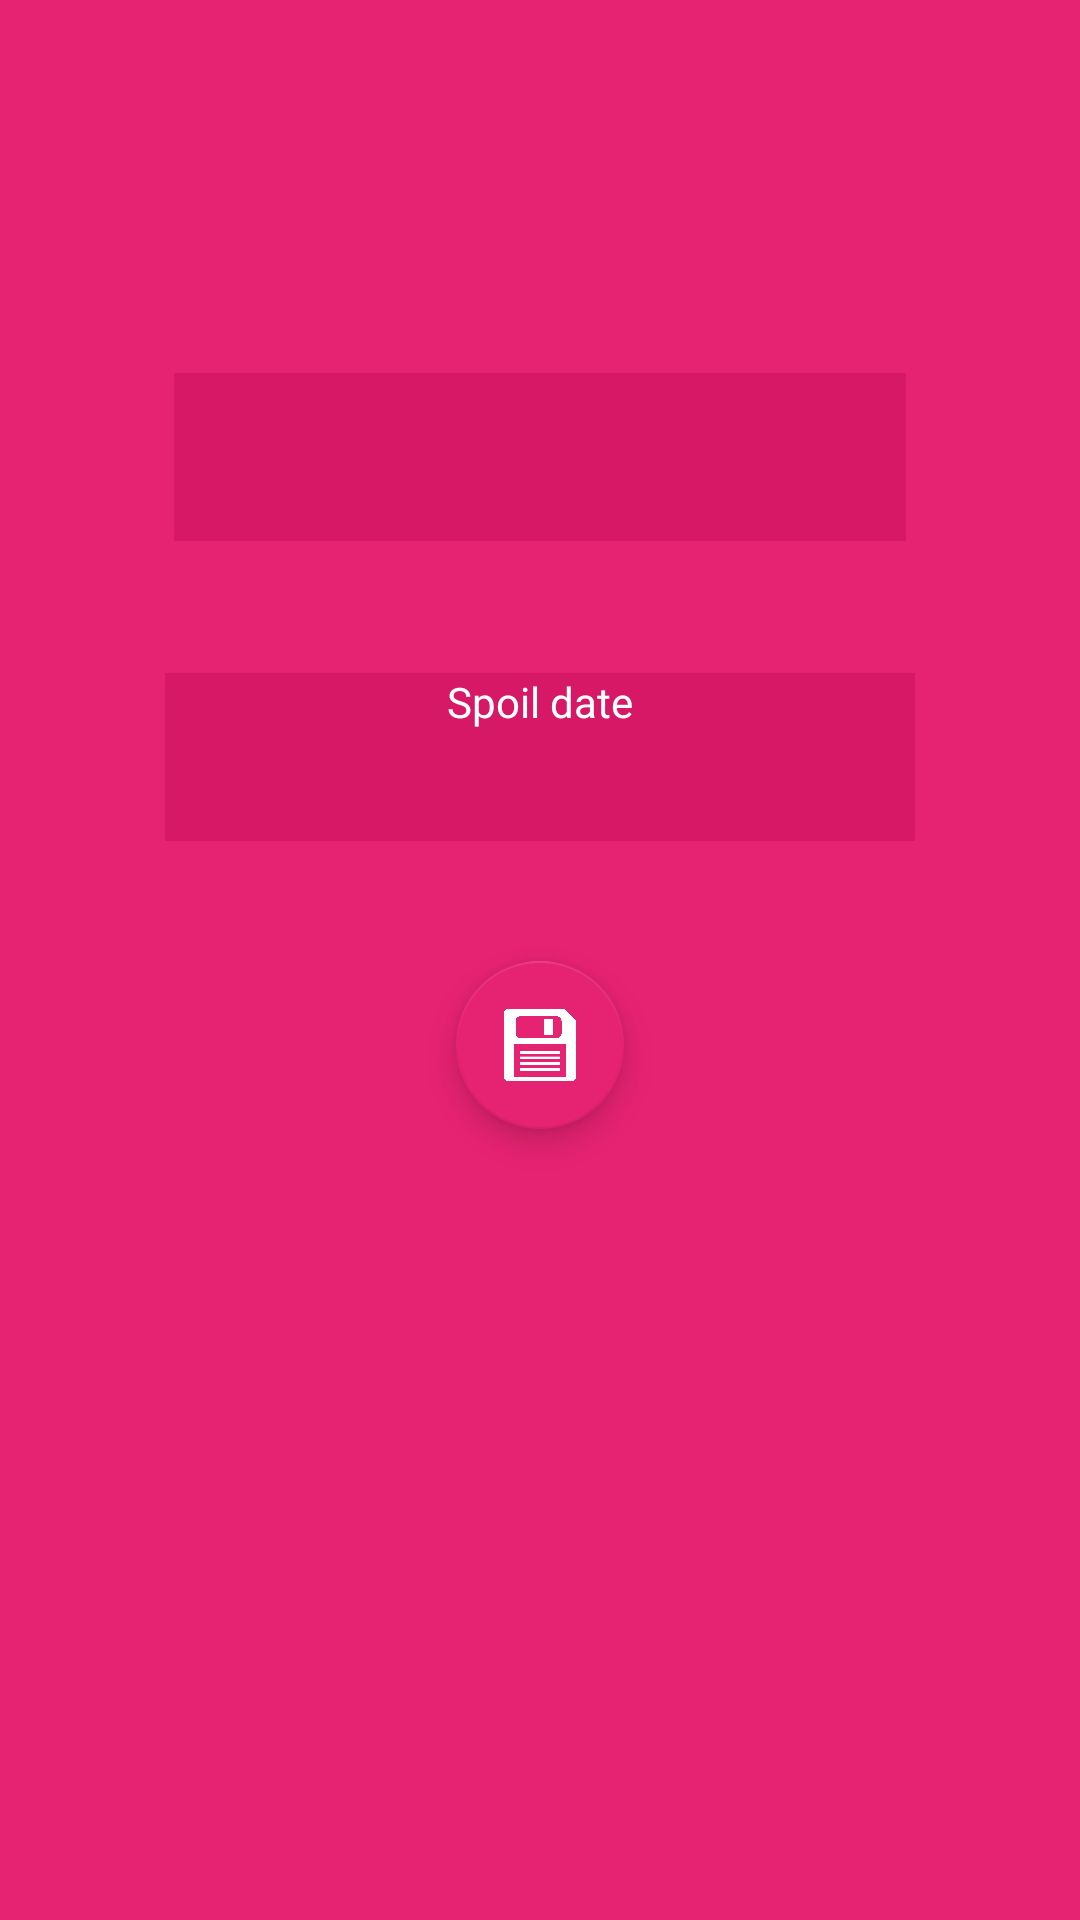

Write the Android layout XML for this screen, with the resource values it uses.
<!-- AndroidManifest.xml: application theme AppTheme -->
<!-- res/layout/activity_pop_edit.xml -->
<?xml version="1.0" encoding="utf-8"?>
<android.support.constraint.ConstraintLayout xmlns:android="http://schemas.android.com/apk/res/android"
    xmlns:app="http://schemas.android.com/apk/res-auto"
    android:layout_width="match_parent"
    android:layout_height="match_parent"
    android:background="#E62272">

    <android.support.design.widget.FloatingActionButton
        android:id="@+id/save_button_edit"
        android:layout_width="wrap_content"
        android:layout_height="wrap_content"
        android:layout_marginStart="8dp"
        android:layout_marginTop="40dp"
        android:layout_marginEnd="8dp"
        android:clickable="true"
        app:layout_constraintEnd_toEndOf="parent"
        app:layout_constraintStart_toStartOf="parent"
        app:layout_constraintTop_toBottomOf="@+id/expire_date_holder_edit"
        app:srcCompat="@drawable/save" />

    <TextView
        android:id="@+id/edit_title_thing"
        android:layout_width="wrap_content"
        android:layout_height="wrap_content"
        android:layout_marginStart="8dp"
        android:layout_marginTop="40dp"
        android:layout_marginEnd="8dp"
        android:textColor="#FFFFFF"
        android:textSize="30sp"
        app:layout_constraintEnd_toEndOf="parent"
        app:layout_constraintStart_toStartOf="parent"
        app:layout_constraintTop_toTopOf="parent" />

    <Spinner
        android:id="@+id/quantity_holder"
        android:layout_width="244dp"
        android:layout_height="56dp"
        android:layout_marginStart="8dp"
        android:layout_marginTop="44dp"
        android:layout_marginEnd="8dp"
        android:background="#d61866"
        android:textAlignment="center"
        app:layout_constraintEnd_toEndOf="parent"
        app:layout_constraintStart_toStartOf="parent"
        app:layout_constraintTop_toBottomOf="@+id/edit_title_thing" />

    <TextView
        android:id="@+id/expire_date_holder_edit"
        android:layout_width="250dp"
        android:layout_height="56dp"
        android:layout_marginStart="8dp"
        android:layout_marginTop="44dp"
        android:layout_marginEnd="8dp"
        android:background="#d61866"
        android:text="@string/spoil_date"
        android:textAlignment="center"
        android:textColor="#FFFFFF"
        app:layout_constraintEnd_toEndOf="parent"
        app:layout_constraintStart_toStartOf="parent"
        app:layout_constraintTop_toBottomOf="@+id/quantity_holder" />

</android.support.constraint.ConstraintLayout>
<!-- resources referenced by this layout -->
<resources>
  <!-- drawable save: png bitmap (drawable, 9057 bytes) -->
  <string name="spoil_date">Spoil date</string>
  <style name="AppTheme" parent="Theme.AppCompat.Light.NoActionBar">
          
          <item name="colorPrimary">@color/colorPrimary</item>
          <item name="colorPrimaryDark">@color/colorPrimaryDark</item>
          <item name="colorAccent">@color/colorAccent</item>
      </style>
  <color name="colorPrimary">#008577</color>
  <color name="colorPrimaryDark">#00574B</color>
  <color name="colorAccent">#E62272</color>
</resources>
